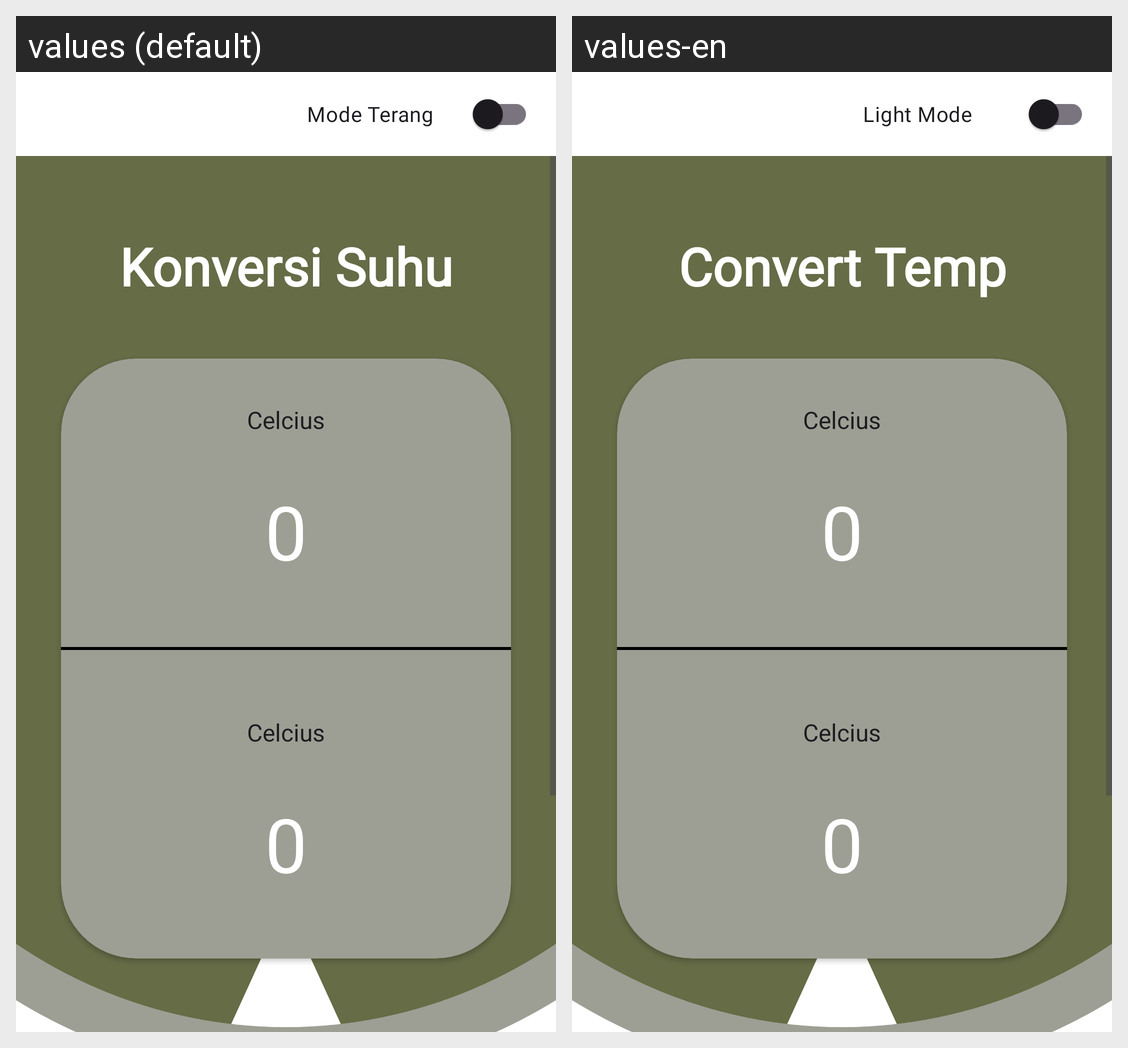

For this localized Android screen grid, give each drawn string resource with its value in every locale shown.
Android screen res/layout/fragment_konversi.xml rendered under 2 locales, left to right: values (default), values-en. Device: Nexus 5 (rendered at 1080×1920; each locale shown at half size, 540×960, under a caption strip naming it); theme Theme.AplikasiPertama.
Strings drawn on this screen, with the default value and each locale's value (text and hints the layout hard-codes, and strings that could not be matched under every locale, appear in the picture but are not listed):

light_mode
  values: Mode Terang
  values-en: Light Mode

conversion_title
  values: Konversi Suhu
  values-en: Convert Temp
